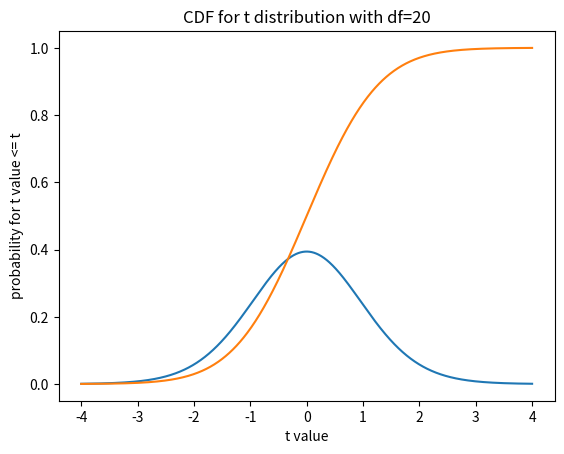
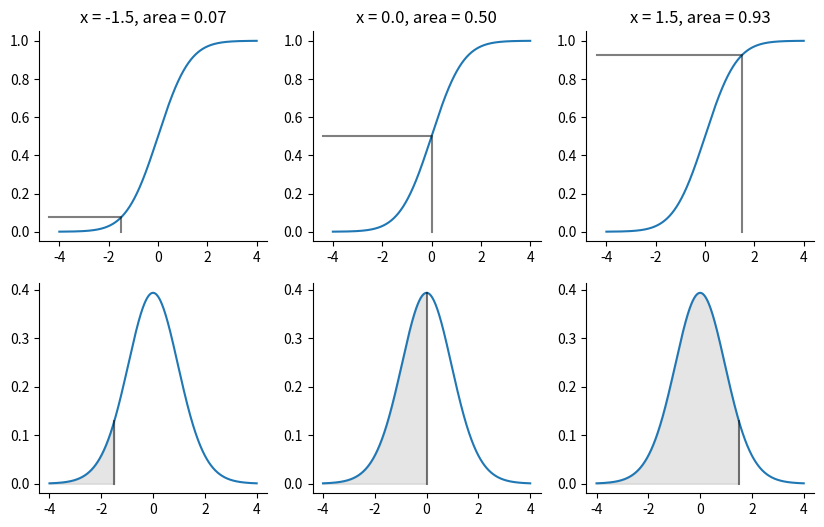

These charts were generated, in order, by the following Python code:
# $\newcommand{L}[1]{\| #1 \|}\newcommand{VL}[1]{\L{ \vec{#1} }}\newcommand{R}[1]{\operatorname{Re}\,(#1)}\newcommand{I}[1]{\operatorname{Im}\, (#1)}$
#
# ## p values from cumulative distribution functions

import numpy as np
np.set_printoptions(precision=4)  # print arrays to 4 decimal places
import matplotlib.pyplot as plt

# If running in the IPython console, consider running `%matplotlib` to enable
# interactive plots.  If running in the Jupyter Notebook, use `%matplotlib
# inline`.
#
# Imagine I have a t statistic with 20 degrees of freedom.
#
# [Scipy](https://www.scipy.org/scipylib/index.html) provides a [t distribution class](https://docs.scipy.org/doc/scipy/reference/generated/scipy.stats.t.html) that we can use to get values
# from the t statistic [probability density function](https://en.wikipedia.org/wiki/Probability_density_function) (PDF).
#
# As a start, we plot the PDF for a t statistic with 20 degrees of freedom:

import scipy.stats
# Make a t distribution object for t with 20 degrees of freedom
t_dist = scipy.stats.t(20)
# Plot the PDF
t_values = np.linspace(-4, 4, 1000)
plt.plot(t_values, t_dist.pdf(t_values))
plt.xlabel('t value')
plt.ylabel('probability for t value')
plt.title('PDF for t distribution with df=20')

# The t distribution object `t_dist` can also give us the [cumulative
# distribution function](https://en.wikipedia.org/wiki/Cumulative_distribution_function) (CDF).  The CDF gives the area under the curve of the
# PDF at and to the left of the given t value:

# Plot the CDF
plt.plot(t_values, t_dist.cdf(t_values))
plt.xlabel('t value')
plt.ylabel('probability for t value <= t')
plt.title('CDF for t distribution with df=20')

# Say I have a t value $x$ drawn from a t distribution with 20 degrees of
# freedom.  The PDF gives the probability for given values of $x$.  Because it
# is a probability density, the sum of the probabilities of all possible
# values for $x$: $\infty < x < \infty$ must be 1.  Therefore the total area
# under the PDF curve is 1, and the maximum value of the CDF is 1.
#
# The CDF gives us the area under the PDF curve at and to the left of a given t
# value $x$.  Therefore it is the probability that we will observe a value $x <=
# t$ if we sample a value $x$ from a t distribution of (here) 20 degrees of
# freedom.

# Show relationship of PDF and CDF for three example t values.
example_values = (-1.5, 0, 1.5)
pdf_values = t_dist.pdf(t_values)
cdf_values = t_dist.cdf(t_values)
fill_color = (0, 0, 0, 0.1)  # Light gray in RGBA format.
line_color = (0, 0, 0, 0.5)  # Medium gray in RGBA format.
fig, axes = plt.subplots(2, len(example_values), figsize=(10, 6))
for i, x in enumerate(example_values):
    cdf_ax, pdf_ax = axes[:, i]
    cdf_ax.plot(t_values, cdf_values)
    pdf_ax.plot(t_values, pdf_values)
    # Fill area at and to the left of x.
    pdf_ax.fill_between(t_values, pdf_values,
                        where=t_values <= x,
                        color=fill_color)
    pd = t_dist.pdf(x)  # Probability density at this value.
    # Line showing position of x on x-axis of PDF plot.
    pdf_ax.plot([x, x],
                [0, pd], color=line_color)
    cd = t_dist.cdf(x)  # Cumulative distribution value for this x.
    # Lines showing x and CDF value on CDF plot.
    x_ax_min = cdf_ax.axis()[0]  # x position of y axis on plot.
    cdf_ax.plot([x, x, x_ax_min],
                [0, cd, cd], color=line_color)
    cdf_ax.set_title('x = {:.1f}, area = {:.2f}'.format(x, cd))
    # Hide top and right axis lines and ticks to reduce clutter.
    for ax in (cdf_ax, pdf_ax):
        ax.spines['right'].set_visible(False)
        ax.spines['top'].set_visible(False)
        ax.yaxis.set_ticks_position('left')
        ax.xaxis.set_ticks_position('bottom')

# For example, say I have drawn a t value $x$ at random from a t distribution
# with 20 degrees of freedom.  The probability that $x <= 1.5$ is:

# Area of PDF at and to the left of 1.5
t_dist.cdf(1.5)

# The total area under the PDF is 1, and the maximum value for the CDF is 1.
# Therefore the area of the PDF to the *right* of 1.5 must be:

# Area of PDF to the right of 1.5
1 - t_dist.cdf(1.5)

# This is the probability that our t value $x$ will be $> 1.5$.  In general,
# when we sample a value $x$ at random from a t distribution with $d$ degrees of
# freedom, the probability that $x > q$ is given by:
#
# $$
# \mathbb{P}(x > q) = 1 - \mathrm{CDF}_d(q)
# $$
#
# where $\mathrm{CDF}_d$ is the cumulative distribution function for a t value
# with $d$ degrees of freedom.
#
# <!-- A file containing links and substitutions -->
# <!-- vim: ft=rst -->
# <!-- Version control -->
# <!-- Editors -->
# <!-- Python and common libraries -->
# <!-- Virtualenv and helpers -->
# <!-- Pypi and packaging -->
# <!-- Mac development -->
# <!-- Windows development -->
# <!-- Nipy and friends -->
# <!-- Mathematics -->
# <!-- Licenses -->
# <!-- Neuroimaging stuff -->
# <!-- People -->
# <!-- Substitutions -->
